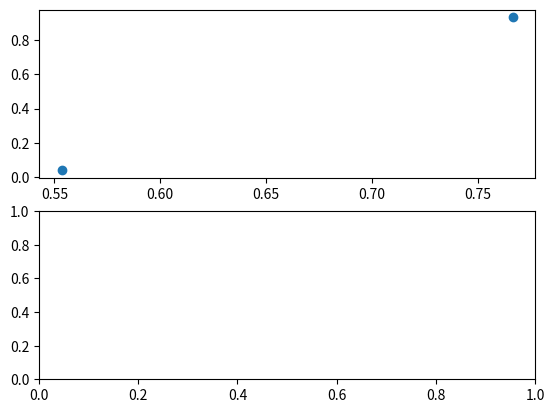

Python code for this plot:
from numpy import *
# from numpy import array
import matplotlib
import matplotlib.pyplot as plt

a = random.random(size=50)
b = random.random(size=50)

x = array([a, b])

# print(x)
# basic
f1 = plt.figure(1)
plt.subplot(211)
plt.scatter(x[:, 1], x[:, 0])

# with label
plt.subplot(212)
label = list(ones(20)) + list(2 * ones(15)) + list(3 * ones(15))
label = array(label)

# plt.scatter(x[:, 1], x[:, 0], 15.0 * label, 15.0 * label)
print(x)
print(x[:, 0])
print(x[:, 1])
print(label)
